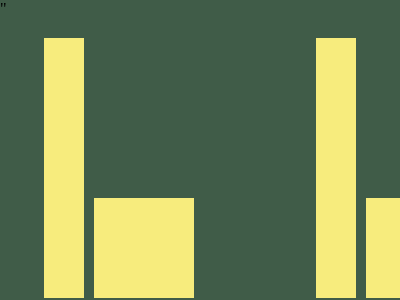

Recreate this image using only HTML and CSS.

"<p><p a><style>*{background:#405C48;margin:0}p{width:40;height:260;background:#F7EC7D;translate:44px 20px;box-shadow:272px 0#F7EC7D}[a]{width:100;height:100;translate:94px -80px;box-shadow:112px 0#F7EC7D" 
